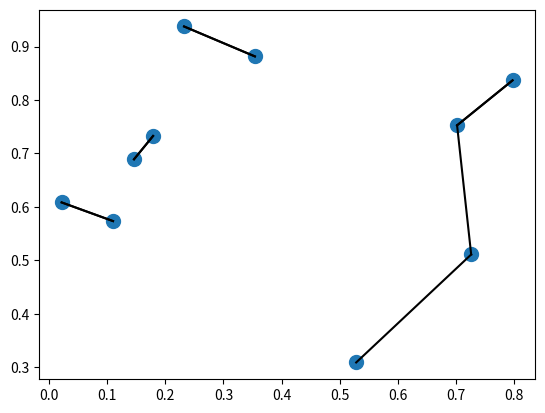

Write Python code to recreate this figure.
# -*- coding: utf-8 -*-
import numpy as np
import matplotlib.pyplot as plt


X = np.random.rand(10, 2)

differences = X[:, np.newaxis, :] - X[np.newaxis, :, :]
print(differences.shape)

sq_differences = differences ** 2
print(sq_differences.shape)

# 最末尾元素聚合
dist_sq = sq_differences.sum(axis=-1)
print(dist_sq)

# print(dist_sq)

print(dist_sq.diagonal())

# axis=1 行
nearest = np.argsort(dist_sq, axis=1)
# print(nearest)

# 将每个点与其最近的两个邻接点连接起来
K = 1
nearest2 = np.argpartition(dist_sq, K+1, axis=1)
plt.scatter(X[:, 0], X[:, 1], s=100)

for i in range(X.shape[0]):
    print(nearest2[i, 1: K + 1])
    for j in nearest2[i, 1: K + 1]:
        # 画一条从X[i]到X[j]的线段
        plt.plot(*zip(X[j], X[i]), color='black')
plt.show()
